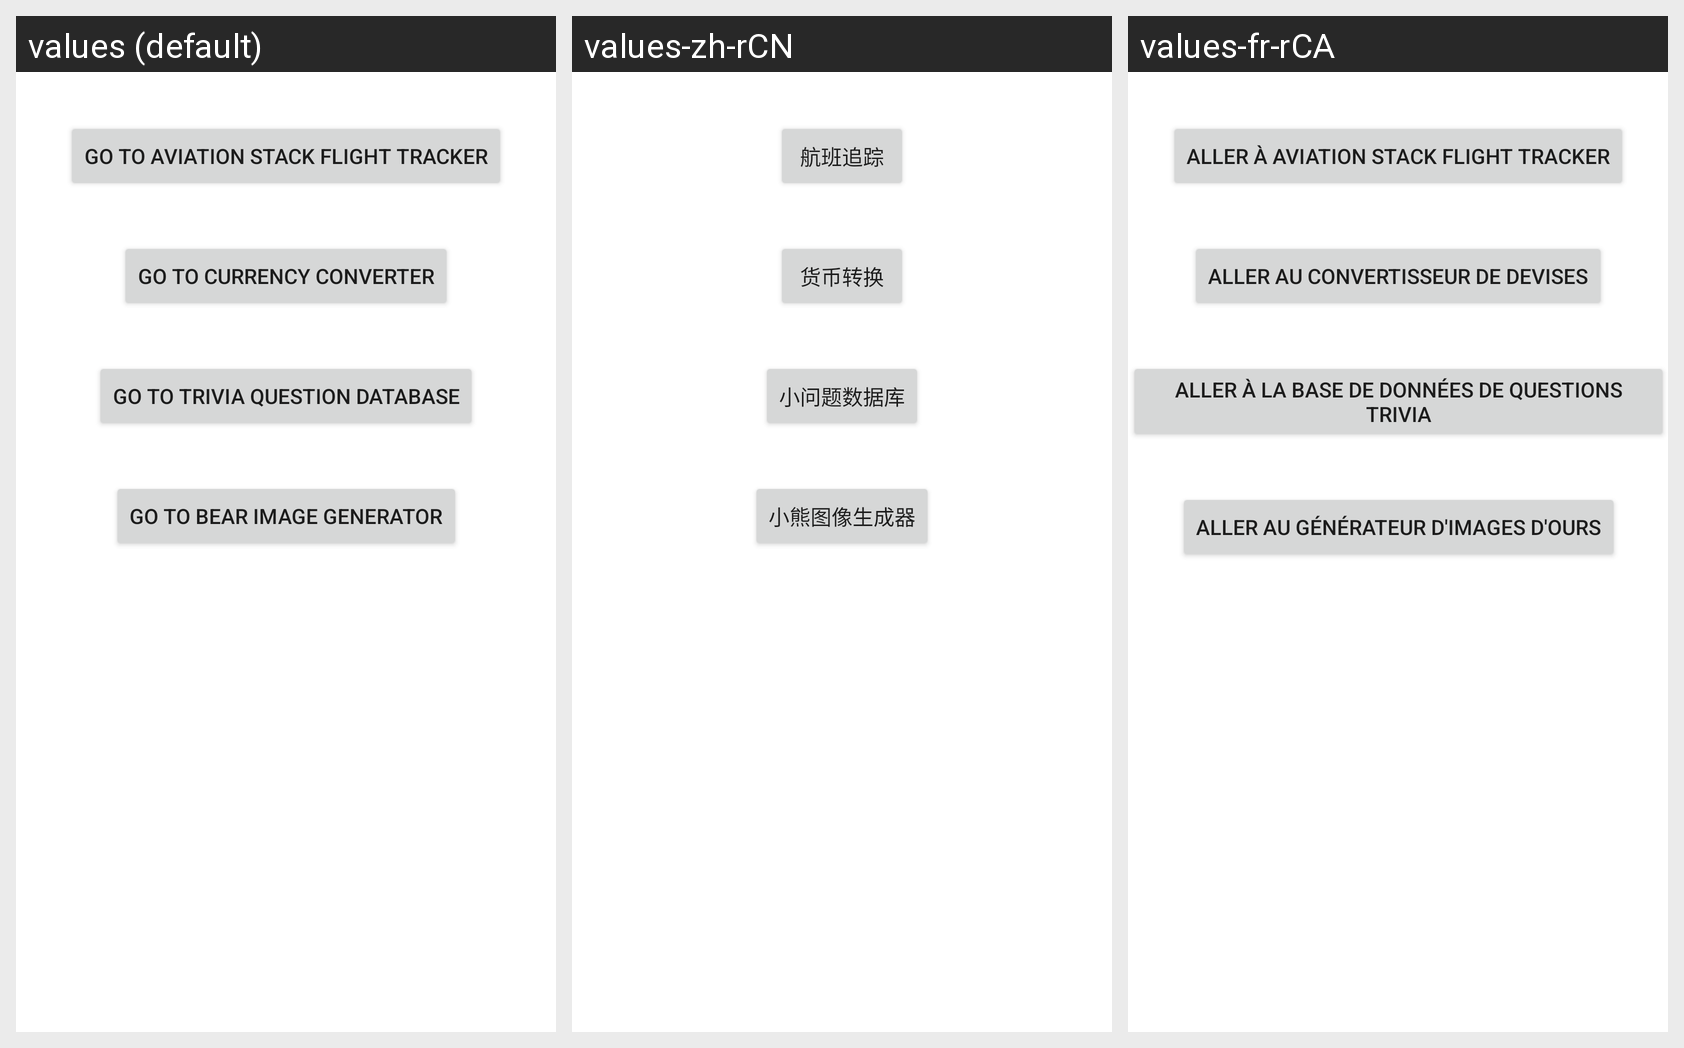

Here is an Android app screen in its default locale and in the app's own translations. Write out the translated-string differences for the strings that appear on this screen.
Android screen res/layout/activity_main.xml rendered under 3 locales, left to right: values (default), values-zh-rCN, values-fr-rCA. Device: Nexus 5 (rendered at 1080×1920; each locale shown at half size, 540×960, under a caption strip naming it); theme Theme.Final_Project_Android.
Strings drawn on this screen, with the default value and each locale's value (text and hints the layout hard-codes appear in the picture but are not listed):

flight_tracker
  values: Go to Aviation Stack Flight Tracker
  values-zh-rCN: 航班追踪
  values-fr-rCA: Aller à Aviation Stack Flight Tracker

currency_converter
  values: Go to Currency Converter
  values-zh-rCN: 货币转换
  values-fr-rCA: Aller au convertisseur de devises

trivia
  values: Go to Trivia Question Database
  values-zh-rCN: 小问题数据库
  values-fr-rCA: Aller à la base de données de questions Trivia

bear_image
  values: Go to Bear Image Generator
  values-zh-rCN: 小熊图像生成器
  values-fr-rCA: Aller au générateur d'images d'ours
